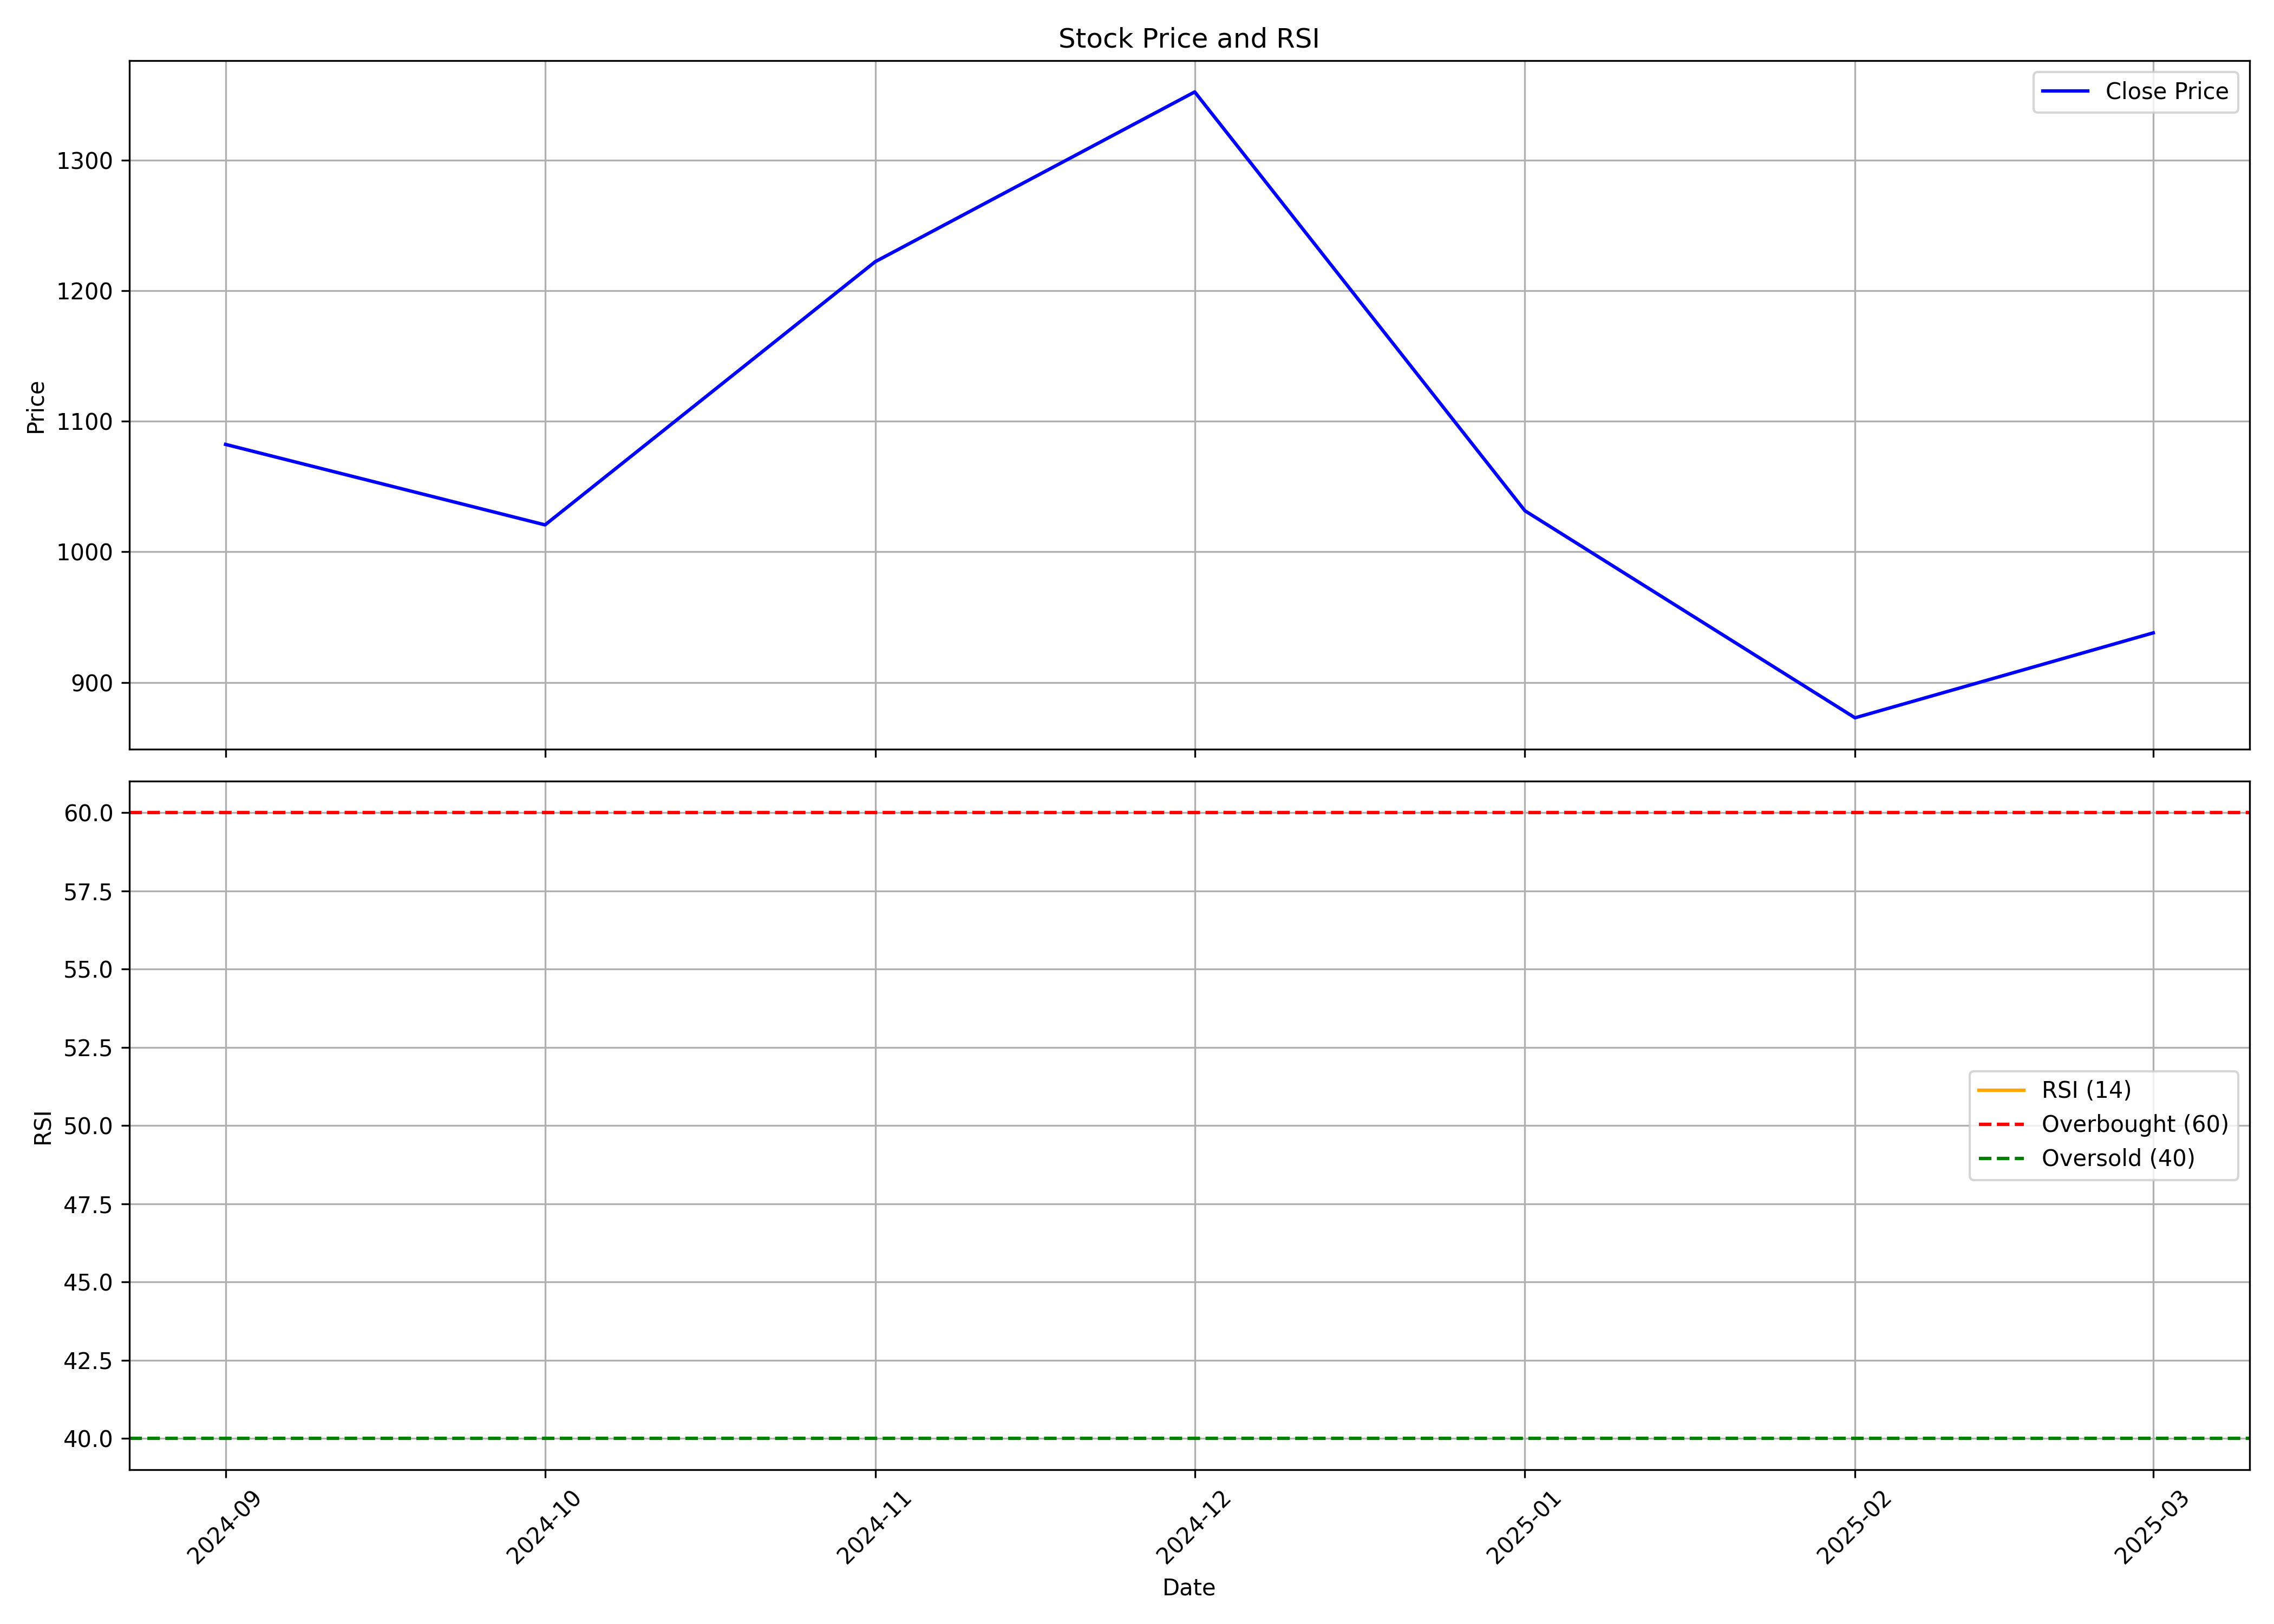

Data behind this chart, as committed beside it:
, date, symbol, open, high, low, close, volume, rsi
0, 2024-09-01, PREMIERENE, 989.5, 1267, 801.7, 1082, 258105086, 
1, 2024-10-01, PREMIERENE, 1079, 1216, 922.4, 1021, 52690235, 
2, 2024-11-01, PREMIERENE, 1033, 1244, 956.6, 1222, 82282669, 
3, 2024-12-01, PREMIERENE, 1234, 1387, 1182, 1352, 74217548, 
4, 2025-01-01, PREMIERENE, 1356, 1383, 817.6, 1032, 54083760, 
5, 2025-02-01, PREMIERENE, 1039, 1169, 839.7, 872.9, 41968692, 
6, 2025-03-01, PREMIERENE, 878.0, 961.3, 827.1, 938, 29201922, 
